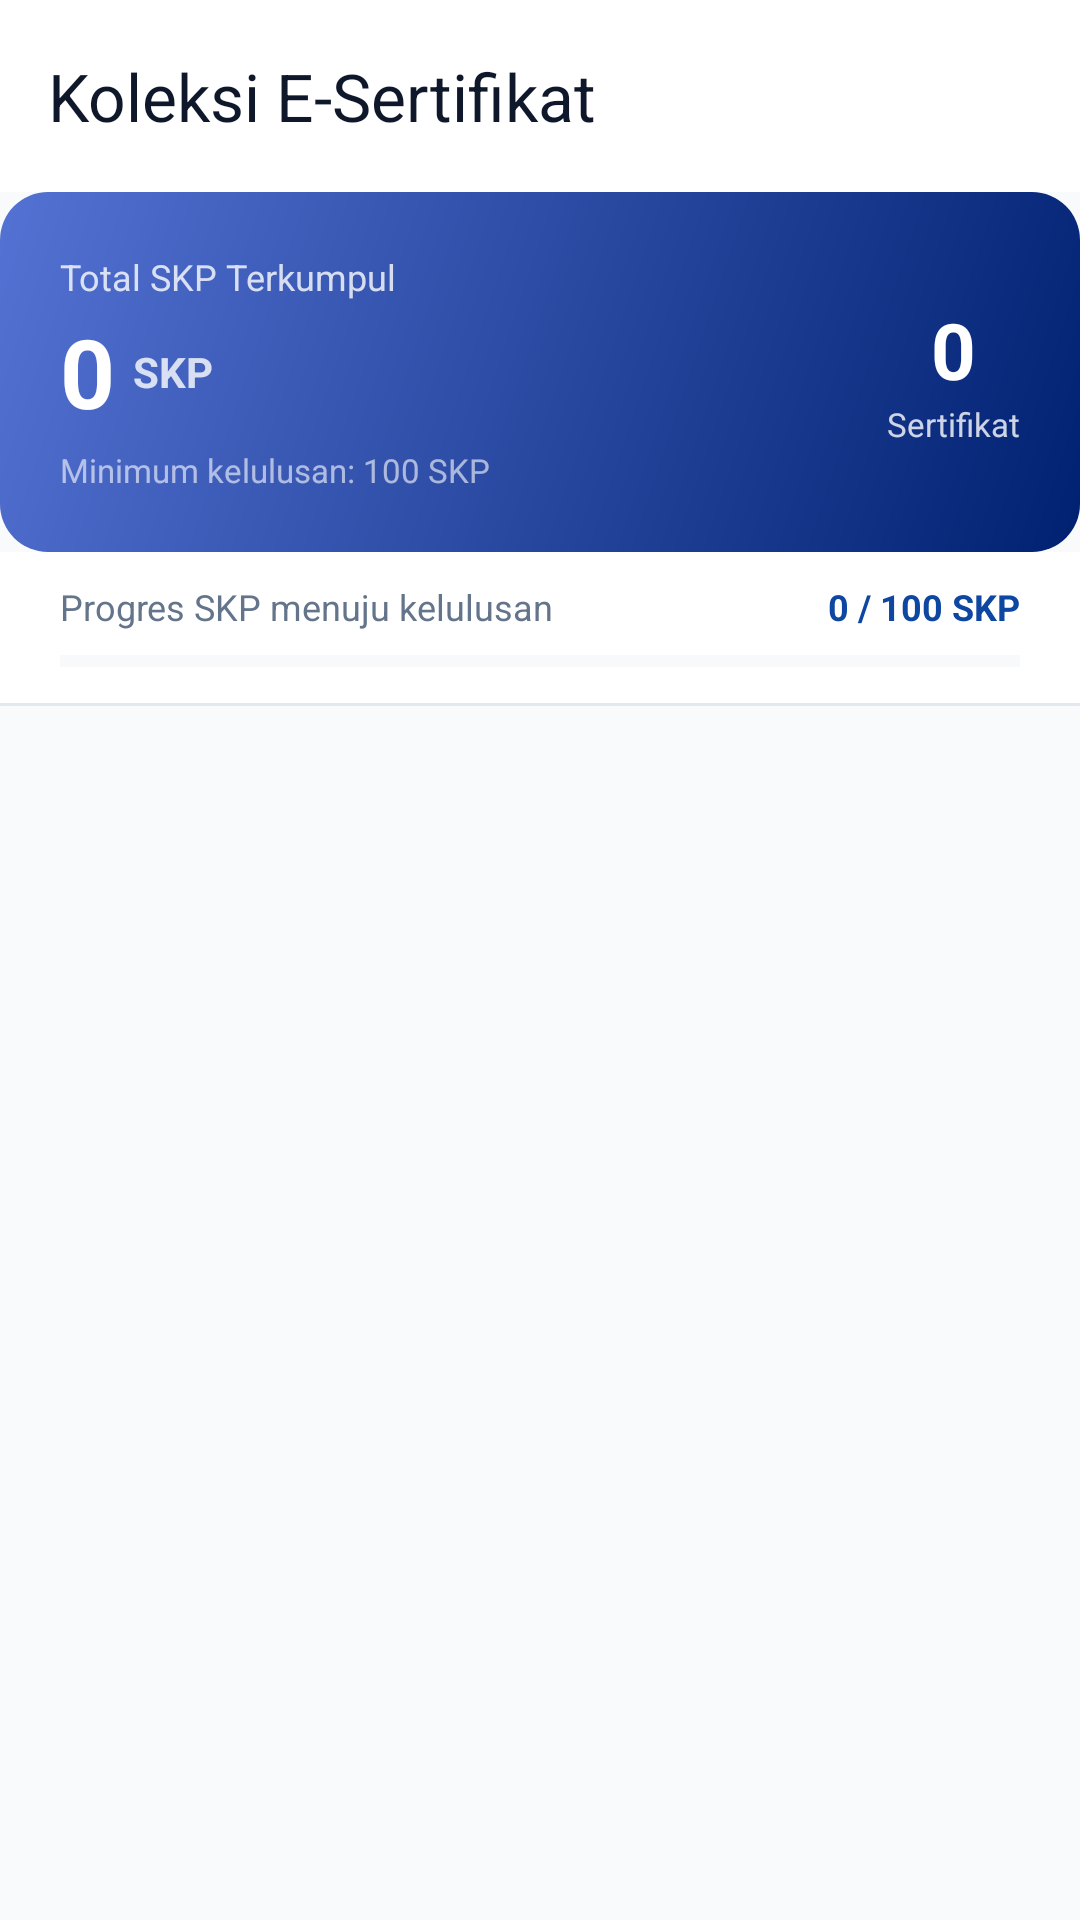

Reconstruct the res/layout file that produces this screen, plus the resources it refers to.
<!-- AndroidManifest.xml: application theme Theme.EventKampus -->
<!-- res/layout/activity_my_certificates.xml -->
<?xml version="1.0" encoding="utf-8"?>
<LinearLayout xmlns:android="http://schemas.android.com/apk/res/android"
    xmlns:app="http://schemas.android.com/apk/res-auto"
    android:layout_width="match_parent"
    android:layout_height="match_parent"
    android:background="@color/background_light"
    android:orientation="vertical">

    <com.google.android.material.appbar.MaterialToolbar
        android:id="@+id/toolbarCert"
        android:layout_width="match_parent"
        android:layout_height="?attr/actionBarSize"
        android:background="@color/surface_card"
        app:elevation="2dp"
        app:navigationIcon="@drawable/ic_arrow_back"
        app:navigationIconTint="@color/text_primary"
        app:title="Koleksi E-Sertifikat"
        app:titleTextColor="@color/text_primary" />

    
    <LinearLayout
        android:id="@+id/layoutSkpBanner"
        android:layout_width="match_parent"
        android:layout_height="wrap_content"
        android:background="@drawable/bg_banner_gradient"
        android:gravity="center_vertical"
        android:orientation="horizontal"
        android:padding="20dp">

        <LinearLayout
            android:layout_width="0dp"
            android:layout_height="wrap_content"
            android:layout_weight="1"
            android:orientation="vertical">

            <TextView
                android:layout_width="wrap_content"
                android:layout_height="wrap_content"
                android:text="Total SKP Terkumpul"
                android:textColor="#CCffffff"
                android:textSize="12sp" />

            <LinearLayout
                android:layout_width="wrap_content"
                android:layout_height="wrap_content"
                android:layout_marginTop="2dp"
                android:gravity="center_vertical"
                android:orientation="horizontal">

                <TextView
                    android:id="@+id/tvTotalSkpBanner"
                    android:layout_width="wrap_content"
                    android:layout_height="wrap_content"
                    android:text="0"
                    android:textColor="@color/white"
                    android:textSize="32sp"
                    android:textStyle="bold" />

                <TextView
                    android:layout_width="wrap_content"
                    android:layout_height="wrap_content"
                    android:layout_marginStart="6dp"
                    android:text="SKP"
                    android:textColor="#CCffffff"
                    android:textSize="14sp"
                    android:textStyle="bold" />

            </LinearLayout>

            <TextView
                android:layout_width="wrap_content"
                android:layout_height="wrap_content"
                android:layout_marginTop="4dp"
                android:text="Minimum kelulusan: 100 SKP"
                android:textColor="#99ffffff"
                android:textSize="11sp" />

        </LinearLayout>

        
        <LinearLayout
            android:layout_width="wrap_content"
            android:layout_height="wrap_content"
            android:gravity="center"
            android:orientation="vertical">

            <TextView
                android:id="@+id/tvCertCount"
                android:layout_width="wrap_content"
                android:layout_height="wrap_content"
                android:text="0"
                android:textColor="@color/white"
                android:textSize="26sp"
                android:textStyle="bold" />

            <TextView
                android:layout_width="wrap_content"
                android:layout_height="wrap_content"
                android:text="Sertifikat"
                android:textColor="#CCffffff"
                android:textSize="11sp" />

        </LinearLayout>

    </LinearLayout>

    
    <LinearLayout
        android:layout_width="match_parent"
        android:layout_height="wrap_content"
        android:background="@color/surface_card"
        android:orientation="vertical"
        android:paddingStart="20dp"
        android:paddingTop="10dp"
        android:paddingEnd="20dp"
        android:paddingBottom="10dp">

        <LinearLayout
            android:layout_width="match_parent"
            android:layout_height="wrap_content"
            android:gravity="center_vertical"
            android:orientation="horizontal">

            <TextView
                android:layout_width="0dp"
                android:layout_height="wrap_content"
                android:layout_weight="1"
                android:text="Progres SKP menuju kelulusan"
                android:textColor="@color/text_secondary"
                android:textSize="12sp" />

            <TextView
                android:id="@+id/tvSkpProgress"
                android:layout_width="wrap_content"
                android:layout_height="wrap_content"
                android:textColor="@color/primary"
                android:textSize="12sp"
                android:textStyle="bold"
                android:text="0 / 100 SKP" />

        </LinearLayout>

        <ProgressBar
            android:id="@+id/progressSkp"
            style="@style/Widget.AppCompat.ProgressBar.Horizontal"
            android:layout_width="match_parent"
            android:layout_height="8dp"
            android:layout_marginTop="6dp"
            android:max="100"
            android:progress="0"
            android:progressTint="@color/primary"
            android:progressBackgroundTint="@color/stroke_border" />

    </LinearLayout>

    <View
        android:layout_width="match_parent"
        android:layout_height="1dp"
        android:background="@color/stroke_border" />

    
    <LinearLayout
        android:id="@+id/layoutCertEmpty"
        android:layout_width="match_parent"
        android:layout_height="0dp"
        android:layout_weight="1"
        android:gravity="center"
        android:orientation="vertical"
        android:padding="32dp"
        android:visibility="gone">

        <ImageView
            android:layout_width="80dp"
            android:layout_height="80dp"
            android:alpha="0.4"
            android:src="@drawable/ic_certificate" />

        <TextView
            android:layout_width="wrap_content"
            android:layout_height="wrap_content"
            android:layout_marginTop="16dp"
            android:gravity="center"
            android:text="Belum Ada E-Sertifikat"
            android:textColor="@color/text_primary"
            android:textSize="17sp"
            android:textStyle="bold" />

        <TextView
            android:layout_width="wrap_content"
            android:layout_height="wrap_content"
            android:layout_marginTop="8dp"
            android:gravity="center"
            android:text="Sertifikat akan muncul setelah pendaftaran Anda disetujui oleh panitia dan Anda hadir di kegiatan."
            android:textColor="@color/text_secondary"
            android:textSize="13sp" />

    </LinearLayout>

    
    <androidx.recyclerview.widget.RecyclerView
        android:id="@+id/rvCertificates"
        android:layout_width="match_parent"
        android:layout_height="0dp"
        android:layout_weight="1"
        android:clipToPadding="false"
        android:paddingTop="8dp"
        android:paddingBottom="16dp" />

</LinearLayout>
<!-- resources referenced by this layout -->
<resources>
  <color name="background_light">#F8FAFC</color>
  <color name="primary">#0D47A1</color>
  <color name="stroke_border">#E2E8F0</color>
  <color name="surface_card">#FFFFFF</color>
  <color name="text_primary">#0F172A</color>
  <color name="text_secondary">#64748B</color>
  <color name="white">#FFFFFFFF</color>
  <!-- drawable bg_banner_gradient (drawable) -->
  <shape xmlns:android="http://schemas.android.com/apk/res/android"
      android:shape="rectangle">
      <gradient
          android:angle="135"
          android:endColor="@color/primary_light"
          android:startColor="@color/primary_dark" />
      <corners android:radius="16dp" />
  </shape>
  <!-- drawable ic_certificate (drawable) -->
  <vector xmlns:android="http://schemas.android.com/apk/res/android"
      android:width="24dp"
      android:height="24dp"
      android:viewportWidth="24"
      android:viewportHeight="24">
      <path
          android:fillColor="@color/secondary"
          android:pathData="M18,2H6c-1.1,0 -2,0.9 -2,2v16c0,1.1 0.9,2 2,2h12c1.1,0 2,-0.9 2,-2V4c0,-1.1 -0.9,-2 -2,-2zM9,4h2v5l-1,-0.75L9,9V4zm9,16H6V4h1v7l3,-2.25L13,11V4h5v16z" />
  </vector>
  <style name="Theme.EventKampus" parent="Base.Theme.EventKampus" />
  <color name="primary_light">#5472D3</color>
  <color name="primary_dark">#002171</color>
  <color name="secondary">#FF8F00</color>
  <style name="Base.Theme.EventKampus" parent="Theme.Material3.DayNight.NoActionBar">
          
          <item name="colorPrimary">@color/primary</item>
          <item name="colorOnPrimary">@color/white</item>
          <item name="colorPrimaryContainer">@color/primary_container</item>
          <item name="colorOnPrimaryContainer">@color/on_primary_container</item>
  
          <item name="colorSecondary">@color/secondary</item>
          <item name="colorOnSecondary">@color/white</item>
  
          
          <item name="android:colorBackground">@color/background_light</item>
          <item name="colorSurface">@color/surface_card</item>
      </style>
  <color name="primary_container">#E3F2FD</color>
  <color name="on_primary_container">#0A2540</color>
</resources>
